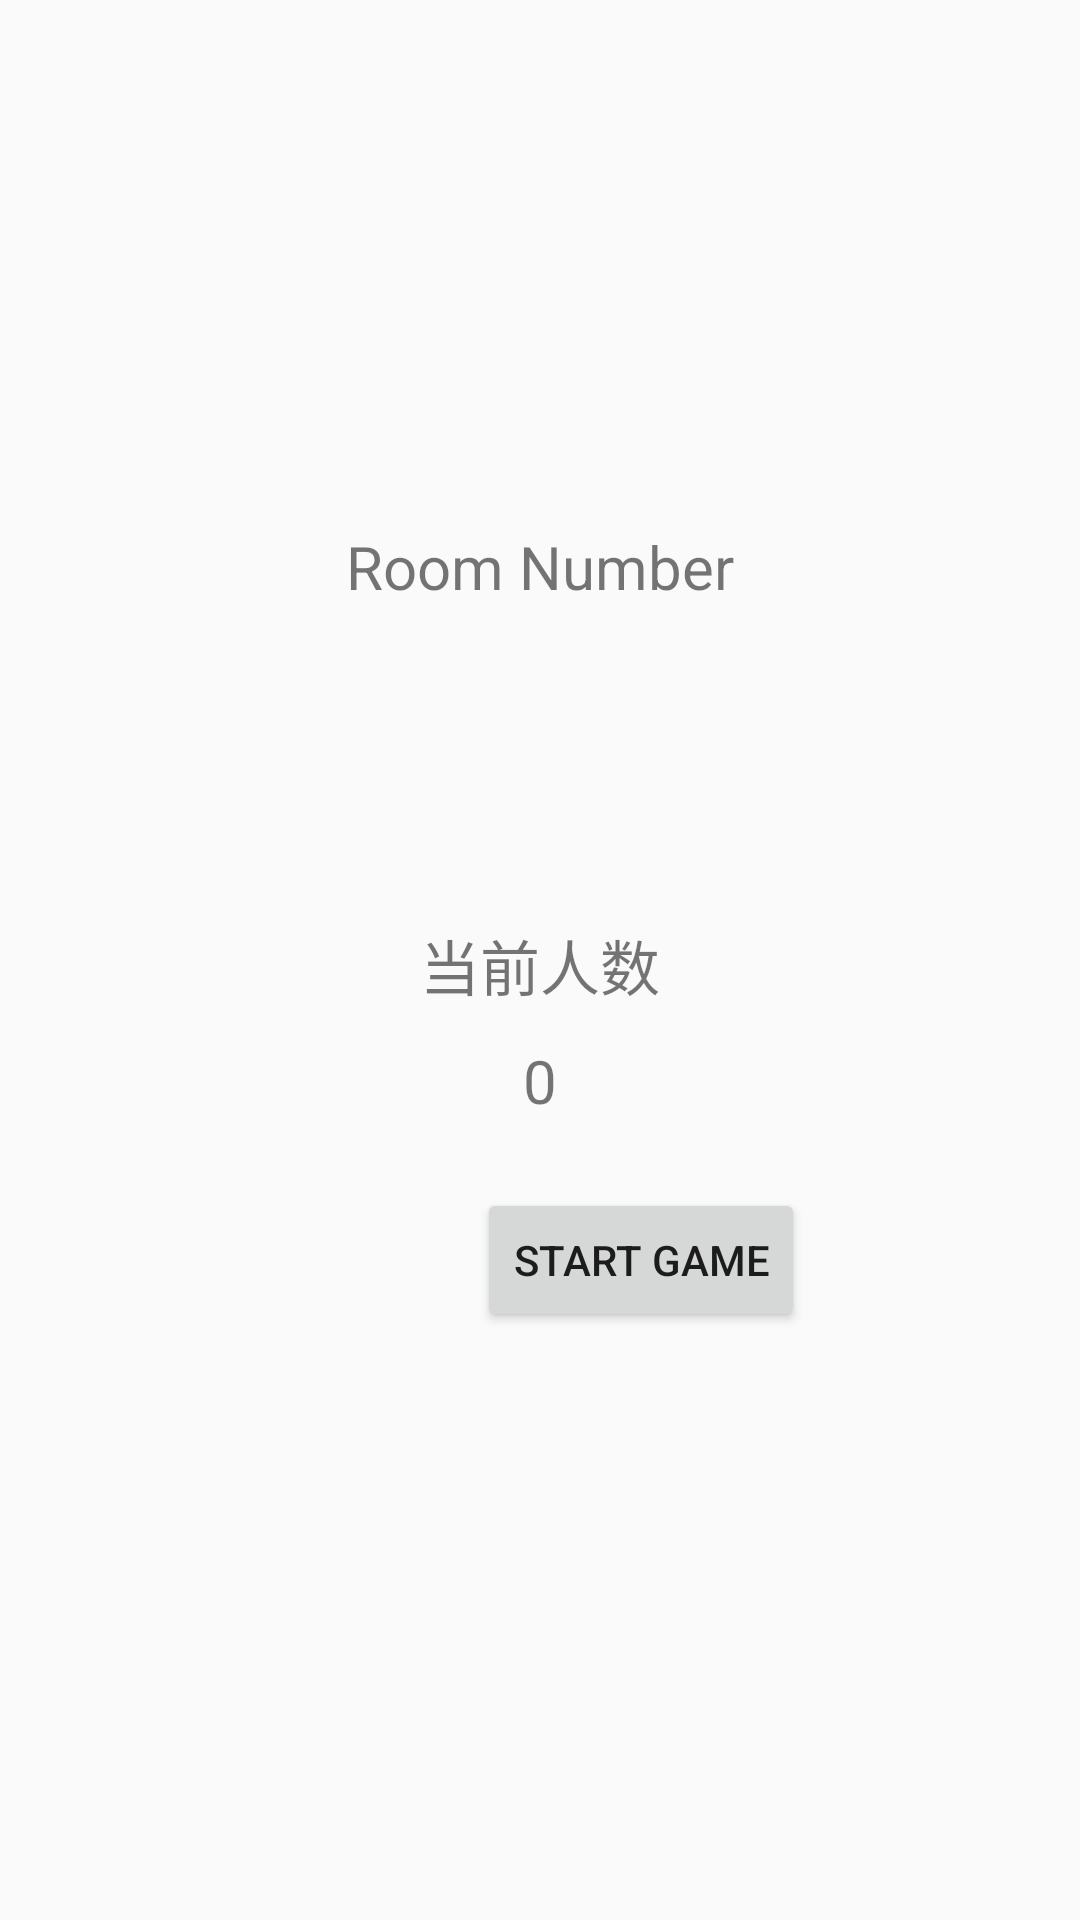

Android layout source for this screen:
<!-- AndroidManifest.xml: application theme AppTheme -->
<!-- res/layout/activity_multi_room_owner.xml -->
<?xml version="1.0" encoding="utf-8"?>
<android.support.constraint.ConstraintLayout xmlns:android="http://schemas.android.com/apk/res/android"
    xmlns:app="http://schemas.android.com/apk/res-auto"
    xmlns:tools="http://schemas.android.com/tools"
    android:layout_width="match_parent"
    android:layout_height="match_parent"
    tools:context=".multi.MultiRoomOwnerActivity">

    <TextView
        android:id="@+id/title_rid"
        android:layout_width="match_parent"
        android:layout_height="wrap_content"
        android:text="Room Number"
        app:layout_constraintBottom_toBottomOf="parent"
        app:layout_constraintHorizontal_bias="1.0"
        app:layout_constraintLeft_toLeftOf="parent"
        app:layout_constraintRight_toRightOf="parent"
        app:layout_constraintTop_toTopOf="parent"
        android:gravity="center_horizontal"
        android:textSize="20sp"
        app:layout_constraintVertical_bias="0.286" />

    <TextView
        android:id="@+id/room_id"
        android:layout_width="match_parent"
        android:layout_height="wrap_content"
        app:layout_constraintBottom_toBottomOf="parent"
        app:layout_constraintHorizontal_bias="1.0"
        app:layout_constraintLeft_toLeftOf="parent"
        app:layout_constraintRight_toRightOf="parent"
        app:layout_constraintTop_toTopOf="@id/title_rid"
        android:gravity="center_horizontal"
        android:textSize="20sp"
        app:layout_constraintVertical_bias="0.149" />

    <TextView
        android:id="@+id/title_capacity"
        android:layout_width="match_parent"
        android:layout_height="26dp"
        android:gravity="center_horizontal"
        android:text="当前人数"
        android:textSize="20sp"
        app:layout_constraintBottom_toBottomOf="parent"
        app:layout_constraintLeft_toLeftOf="parent"
        app:layout_constraintRight_toRightOf="parent"
        app:layout_constraintTop_toTopOf="parent" />

    <TextView
        android:id="@+id/current_num"
        android:layout_width="wrap_content"
        android:layout_height="wrap_content"
        android:gravity="center_horizontal"
        android:text="0"
        android:textSize="20sp"
        app:layout_constraintBottom_toBottomOf="parent"
        app:layout_constraintLeft_toLeftOf="parent"
        app:layout_constraintRight_toRightOf="parent"
        app:layout_constraintTop_toTopOf="@id/title_capacity"
        app:layout_constraintVertical_bias="0.13" />

    <Button
        android:id="@+id/multistart_btn"
        android:layout_width="wrap_content"
        android:layout_height="wrap_content"
        android:layout_marginStart="159dp"
        android:layout_marginEnd="164dp"
        android:layout_marginBottom="196dp"
        android:text="Start Game"
        app:layout_constraintBottom_toBottomOf="parent"
        app:layout_constraintEnd_toEndOf="parent"
        app:layout_constraintHorizontal_bias="0.0"
        app:layout_constraintStart_toStartOf="parent" />
</android.support.constraint.ConstraintLayout>
<!-- resources referenced by this layout -->
<resources>
  <style name="AppTheme" parent="Theme.AppCompat.Light.DarkActionBar">
          
          <item name="colorPrimary">@color/colorPrimary</item>
          <item name="colorPrimaryDark">@color/colorPrimaryDark</item>
          <item name="colorAccent">@color/colorAccent</item>
  
          <item name="windowNoTitle">true</item>
          <item name="android:windowFullscreen">true</item>
          <item name="android:windowIsTranslucent">true</item>
      </style>
  <color name="colorPrimary">#008577</color>
  <color name="colorPrimaryDark">#00574B</color>
  <color name="colorAccent">#D81B60</color>
</resources>
